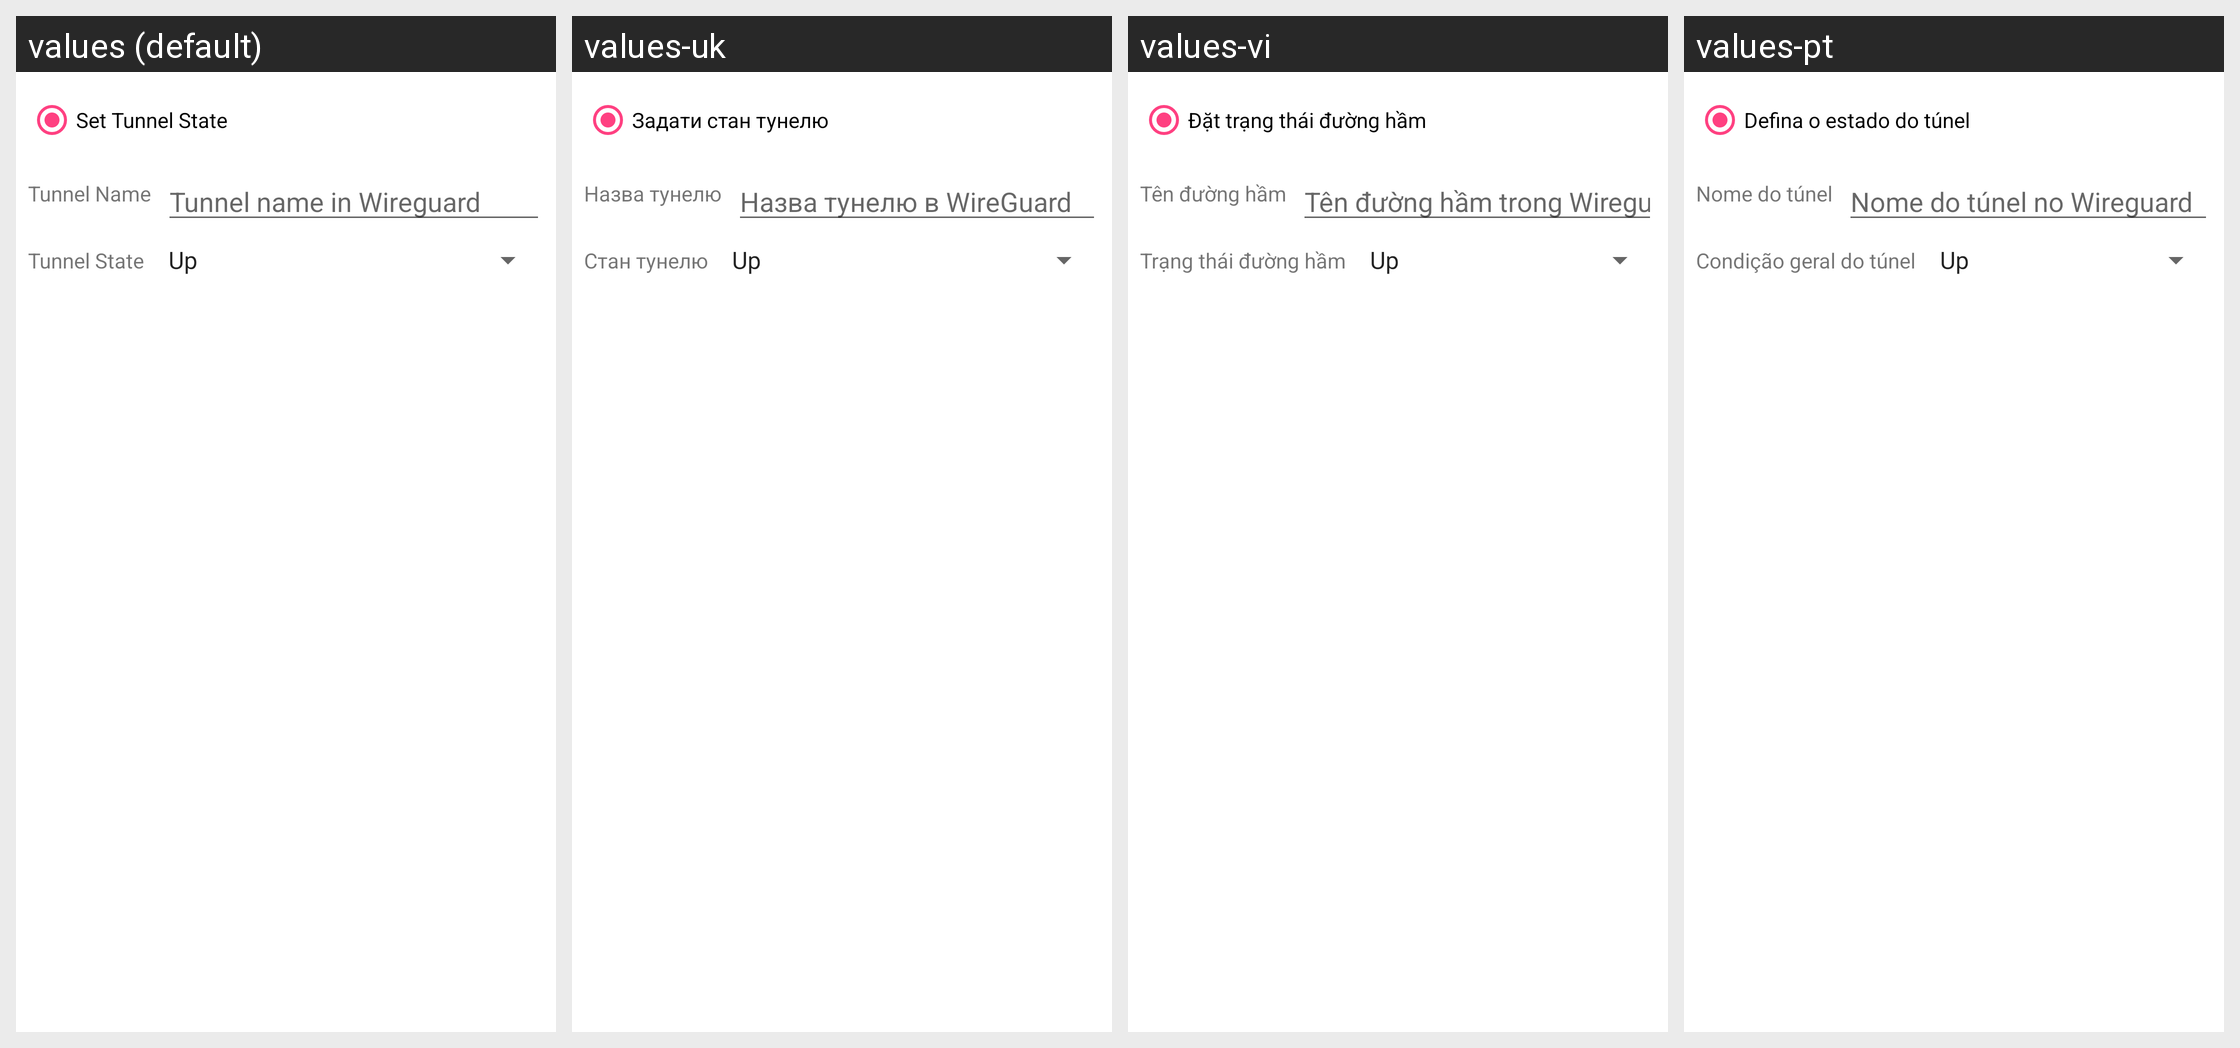

Locale-by-locale string values for the Android screen shown in this grid:
Android screen res/layout/skill_operation__wireguard.xml rendered under 4 locales, left to right: values (default), values-uk, values-vi, values-pt. Device: Nexus 5 (rendered at 1080×1920; each locale shown at half size, 540×960, under a caption strip naming it); theme AppTheme.
Other locales in the repository, not shown: values-ca, values-cs, values-da, values-de, values-eo, values-es, values-fr, values-gl, values-he, values-hu, values-id, values-it, values-ja, values-ko, values-nb-rNO, values-nl, values-or, values-pl, values-pt-rBR, values-ru, values-sv, values-tr, values-zh, values-zh-rCN, values-zh-rTW.
Strings drawn on this screen, with the default value and each locale's value (text and hints the layout hard-codes, and strings that could not be matched under every locale, appear in the picture but are not listed):

o_wireguard__set_tunnel_state
  values: Set Tunnel State
  values-uk: Задати стан тунелю
  values-vi: Đặt trạng thái đường hầm
  values-pt: Defina o estado do túnel

o_wireguard_tunnel_name
  values: Tunnel Name
  values-uk: Назва тунелю
  values-vi: Tên đường hầm
  values-pt: Nome do túnel

o_wireguard_tunnel_name_hint
  values: Tunnel name in Wireguard
  values-uk: Назва тунелю в WireGuard
  values-vi: Tên đường hầm trong Wireguard
  values-pt: Nome do túnel no Wireguard

o_wireguard_tunnel_state
  values: Tunnel State
  values-uk: Стан тунелю
  values-vi: Trạng thái đường hầm
  values-pt: Condição geral do túnel
